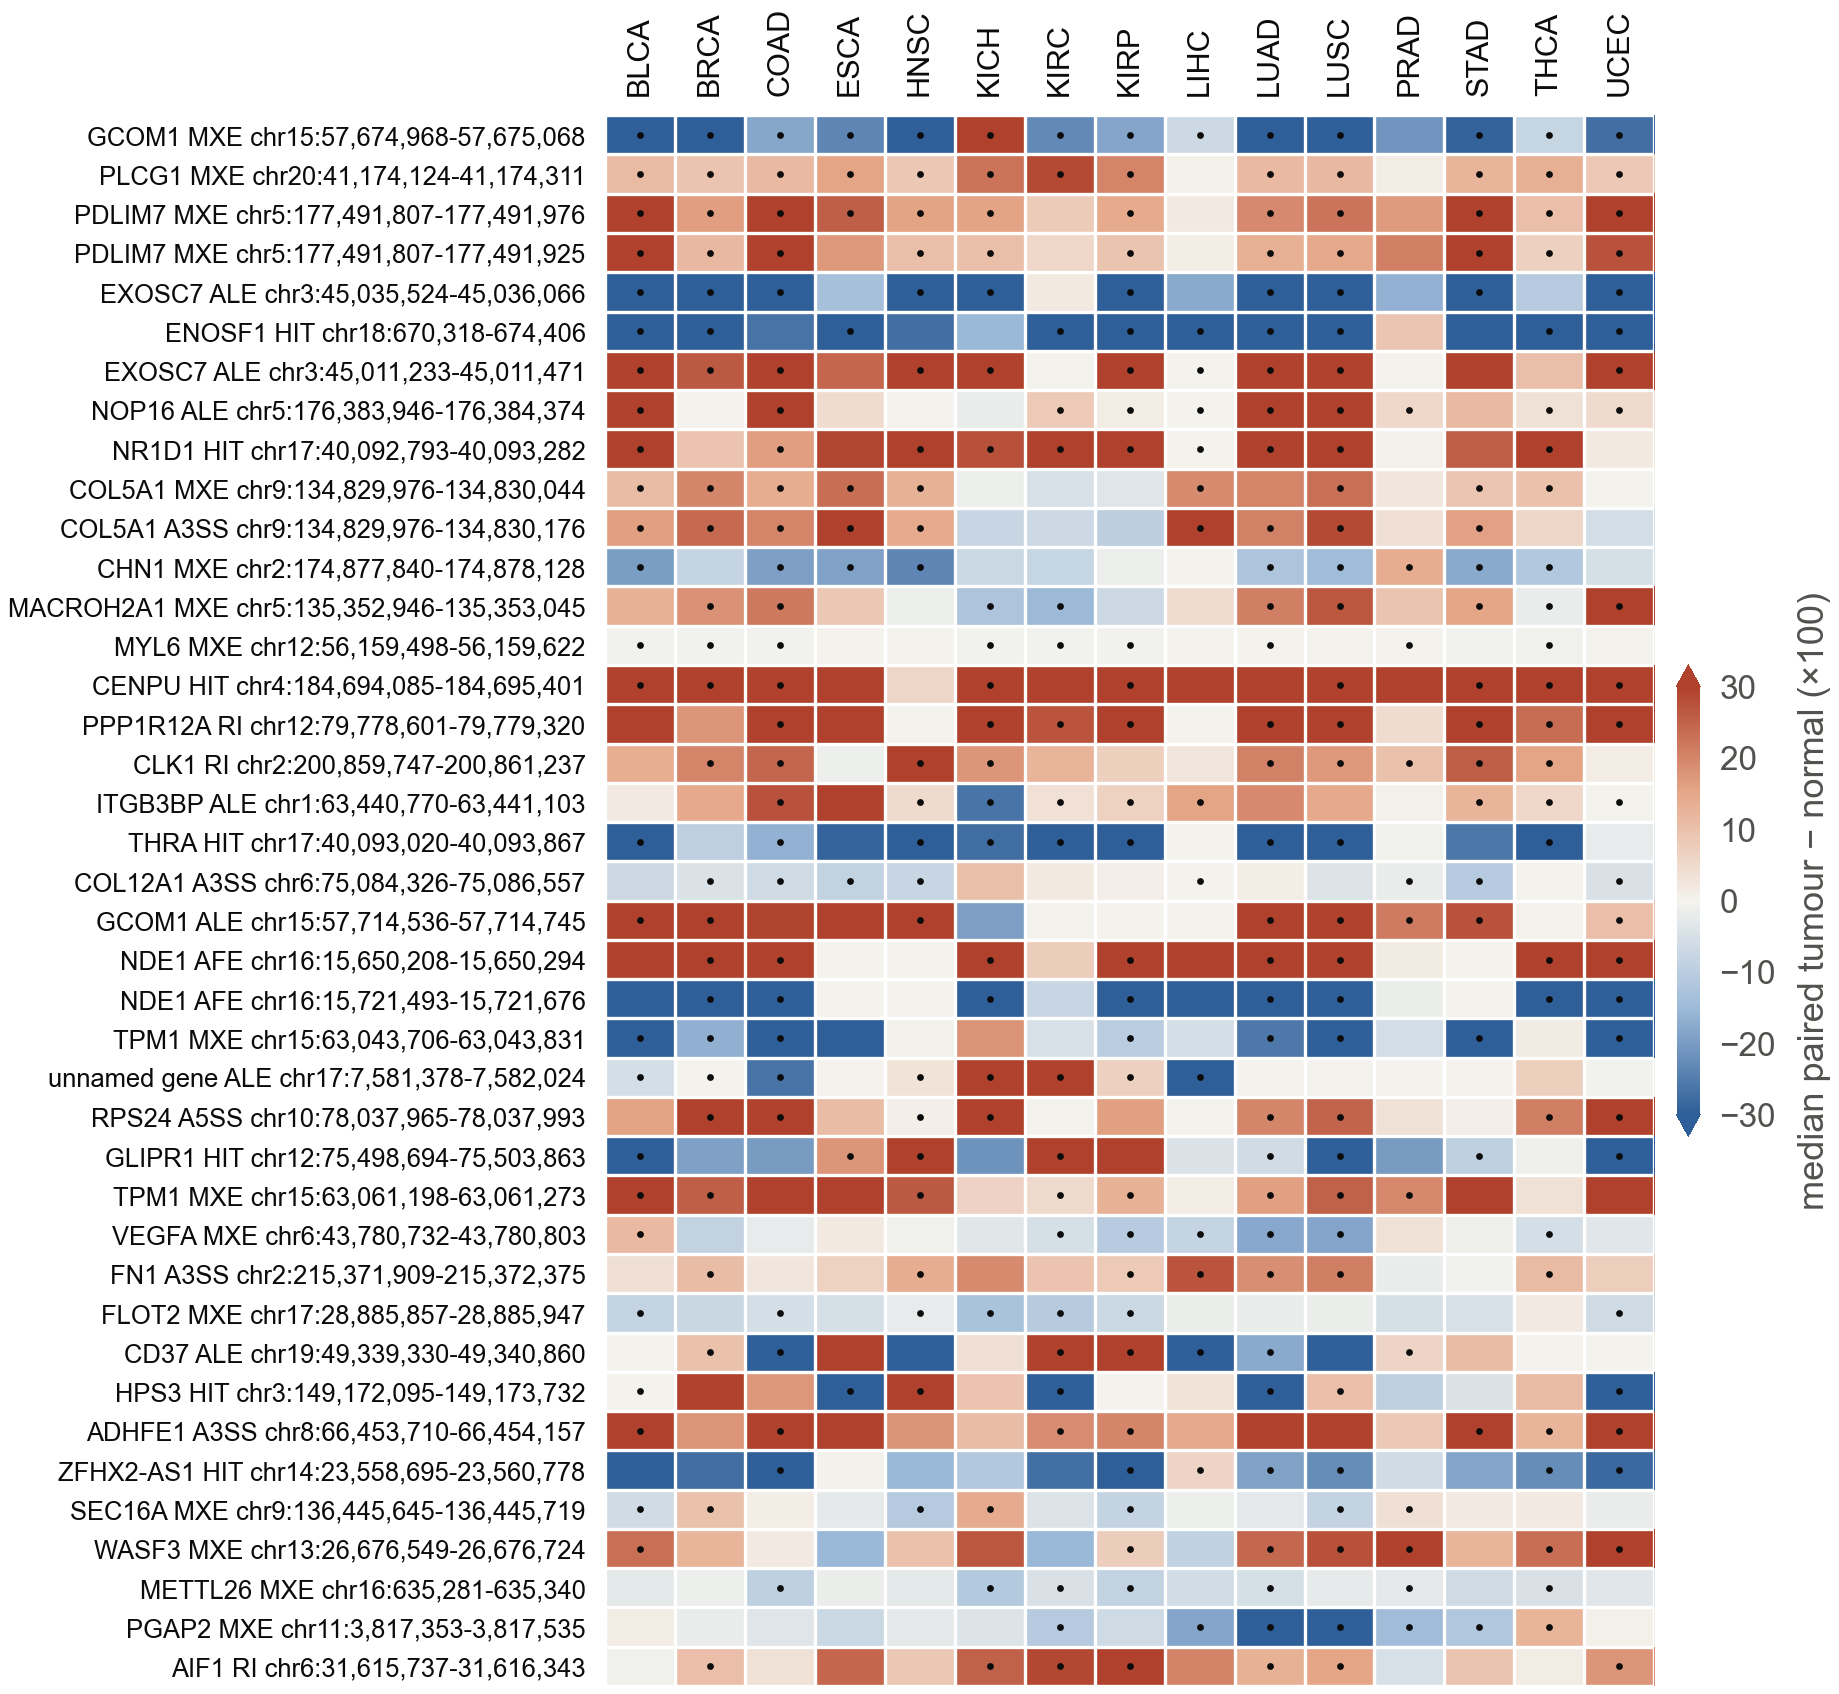

The table this chart was drawn from, first rows:
view, feature_id, cancer, median_paired_delta_x100, in_top_100, symbol, region, n_cancers
mxe, ENSG00000137878.17#chr15:57674967-576750…, BLCA, -43, 1.0, GCOM1, chr15:57674968-57675068, 14
mxe, ENSG00000124181.14#chr20:41174123-411743…, BLCA, 11.15, 1.0, PLCG1, chr20:41174124-41174311, 13
mxe, ENSG00000196923.14#chr5:177491403-177491…, BLCA, 49.55, 1.0, PDLIM7, chr5:177491807-177491976, 12
mxe, ENSG00000196923.14#chr5:177491403-177491…, BLCA, 55.55, 1.0, PDLIM7, chr5:177491807-177491925, 11
ale, ENSG00000075914.13;chr3:45035524-4503606…, BLCA, -80.12, 1.0, EXOSC7, chr3:45035524-45036066, 10
hit, ENSG00000132199.20;chr18:670318-674406;h…, BLCA, -41.6, 1.0, ENOSF1, chr18:670318-674406, 10
ale, ENSG00000075914.13;chr3:45011233-4501147…, BLCA, 81.43, 1.0, EXOSC7, chr3:45011233-45011471, 10
ale, ENSG00000048162.22;chr5:176383946-176384…, BLCA, 91.35, 1.0, NOP16, chr5:176383946-176384374, 10
hit, ENSG00000126368.6;chr17:40092793-4009328…, BLCA, 40.4, 1.0, NR1D1, chr17:40092793-40093282, 10
mxe, ENSG00000130635.16#chr9:134829975-134830…, BLCA, 11, 1.0, COL5A1, chr9:134829976-134830044, 9
a3ss, ENSG00000130635.16#chr9:134829975-134830…, BLCA, 15.95, 1.0, COL5A1, chr9:134829976-134830176, 9
mxe, ENSG00000128656.15#chr2:174846879-174846…, BLCA, -19.8, 1.0, CHN1, chr2:174877840-174878128, 9
mxe, ENSG00000113648.16#chr5:135350822-135350…, BLCA, 12.95, 0.0, MACROH2A1, chr5:135352946-135353045, 9
mxe, ENSG00000092841.19#chr12:56159497-561596…, BLCA, -0.3, 1.0, MYL6, chr12:56159498-56159622, 9
hit, ENSG00000151725.12;chr4:184694085-184695…, BLCA, 70.55, 1.0, CENPU, chr4:184694085-184695401, 9
ri, ENSG00000058272.19#chr12:79778549-797793…, BLCA, 46.5, 0.0, PPP1R12A, chr12:79778601-79779320, 9
ri, ENSG00000013441.16#chr2:200859679-200861…, BLCA, 13.6, 0.0, CLK1, chr2:200859747-200861237, 9
ale, ENSG00000142856.17;chr1:63440770-6344110…, BLCA, 1.867, 0.0, ITGB3BP, chr1:63440770-63441103, 9
hit, ENSG00000126351.13;chr17:40093020-400938…, BLCA, -40.4, 1.0, THRA, chr17:40093020-40093867, 9
a3ss, ENSG00000111799.21#chr6:75084325-7508655…, BLCA, -6.85, 0.0, COL12A1, chr6:75084326-75086557, 8
ale, ENSG00000137878.17;chr15:57714536-577147…, BLCA, 44.28, 1.0, GCOM1, chr15:57714536-57714745, 8
afe, ENSG00000072864.16;chr16:15650208-156502…, BLCA, 80.93, 0.0, NDE1, chr16:15650208-15650294, 8
afe, ENSG00000072864.16;chr16:15721493-157216…, BLCA, -80.93, 0.0, NDE1, chr16:15721493-15721676, 8
mxe, ENSG00000140416.23#chr15:63043705-630438…, BLCA, -40.75, 1.0, TPM1, chr15:63043706-63043831, 8
ale, ENSG00000264772.6;chr17:7581378-7582024;…, BLCA, -5.487, 1.0, ENSG00000264772, chr17:7581378-7582024, 8
a5ss, ENSG00000138326.21#chr10:78037964-780379…, BLCA, 15.5, 0.0, RPS24, chr10:78037965-78037993, 8
hit, ENSG00000139278.10;chr12:75498694-755038…, BLCA, -51.2, 1.0, GLIPR1, chr12:75498694-75503863, 8
mxe, ENSG00000140416.23#chr15:63061197-630612…, BLCA, 50.9, 1.0, TPM1, chr15:63061198-63061273, 8
mxe, ENSG00000112715.25#chr6:43780731-4378080…, BLCA, 11.45, 1.0, VEGFA, chr6:43780732-43780803, 7
a3ss, ENSG00000115414.21#chr2:215371908-215372…, BLCA, 3.85, 0.0, FN1, chr2:215371909-215372375, 7
mxe, ENSG00000132589.16#chr17:28884224-288843…, BLCA, -8.2, 1.0, FLOT2, chr17:28885857-28885947, 7
ale, ENSG00000104894.12;chr19:49339330-493408…, BLCA, 0.0, 0.0, CD37, chr19:49339330-49340860, 7
hit, ENSG00000163755.9;chr3:149172095-1491737…, BLCA, 0.0, 1.0, HPS3, chr3:149172095-149173732, 7
a3ss, ENSG00000147576.17#chr8:66453709-6645415…, BLCA, 47.85, 1.0, ADHFE1, chr8:66453710-66454157, 7
hit, ENSG00000157306.14;chr14:23558695-235607…, BLCA, -47.55, 0.0, ZFHX2-AS1, chr14:23558695-23560778, 7
mxe, ENSG00000148396.18#chr9:136445051-136445…, BLCA, -6.2, 1.0, SEC16A, chr9:136445645-136445719, 7
mxe, ENSG00000132970.14#chr13:26676548-266767…, BLCA, 23.05, 1.0, WASF3, chr13:26676549-26676724, 7
mxe, ENSG00000130731.16#chr16:634888-634956#-…, BLCA, -3, 0.0, METTL26, chr16:635281-635340, 7
mxe, ENSG00000148985.20#chr11:3817352-3817535…, BLCA, 1.3, 0.0, PGAP2, chr11:3817353-3817535, 7
ri, ENSG00000204472.13#chr6:31615669-3161650…, BLCA, -0.6, 0.0, AIF1, chr6:31615737-31616343, 7
mxe, ENSG00000137878.17#chr15:57674967-576750…, BRCA, -36.75, 1.0, GCOM1, chr15:57674968-57675068, 14
mxe, ENSG00000124181.14#chr20:41174123-411743…, BRCA, 9.15, 1.0, PLCG1, chr20:41174124-41174311, 13
mxe, ENSG00000196923.14#chr5:177491403-177491…, BRCA, 16.3, 1.0, PDLIM7, chr5:177491807-177491976, 12
mxe, ENSG00000196923.14#chr5:177491403-177491…, BRCA, 11.55, 1.0, PDLIM7, chr5:177491807-177491925, 11
ale, ENSG00000075914.13;chr3:45035524-4503606…, BRCA, -37.46, 1.0, EXOSC7, chr3:45035524-45036066, 10
hit, ENSG00000132199.20;chr18:670318-674406;h…, BRCA, -66.05, 1.0, ENOSF1, chr18:670318-674406, 10
ale, ENSG00000075914.13;chr3:45011233-4501147…, BRCA, 26.27, 1.0, EXOSC7, chr3:45011233-45011471, 10
ale, ENSG00000048162.22;chr5:176383946-176384…, BRCA, 0.0, 0.0, NOP16, chr5:176383946-176384374, 10
hit, ENSG00000126368.6;chr17:40092793-4009328…, BRCA, 9.6, 0.0, NR1D1, chr17:40092793-40093282, 10
mxe, ENSG00000130635.16#chr9:134829975-134830…, BRCA, 19.9, 1.0, COL5A1, chr9:134829976-134830044, 9
a3ss, ENSG00000130635.16#chr9:134829975-134830…, BRCA, 24.0, 1.0, COL5A1, chr9:134829976-134830176, 9
mxe, ENSG00000128656.15#chr2:174846879-174846…, BRCA, -8, 0.0, CHN1, chr2:174877840-174878128, 9
mxe, ENSG00000113648.16#chr5:135350822-135350…, BRCA, 18.2, 1.0, MACROH2A1, chr5:135352946-135353045, 9
mxe, ENSG00000092841.19#chr12:56159497-561596…, BRCA, -0.4, 1.0, MYL6, chr12:56159498-56159622, 9
hit, ENSG00000151725.12;chr4:184694085-184695…, BRCA, 78.1, 1.0, CENPU, chr4:184694085-184695401, 9
ri, ENSG00000058272.19#chr12:79778549-797793…, BRCA, 17.7, 0.0, PPP1R12A, chr12:79778601-79779320, 9
ri, ENSG00000013441.16#chr2:200859679-200861…, BRCA, 20.15, 1.0, CLK1, chr2:200859747-200861237, 9
ale, ENSG00000142856.17;chr1:63440770-6344110…, BRCA, 14.62, 0.0, ITGB3BP, chr1:63440770-63441103, 9
hit, ENSG00000126351.13;chr17:40093020-400938…, BRCA, -9.6, 0.0, THRA, chr17:40093020-40093867, 9
a3ss, ENSG00000111799.21#chr6:75084325-7508655…, BRCA, -4.35, 1.0, COL12A1, chr6:75084326-75086557, 8
... 540 more rows
